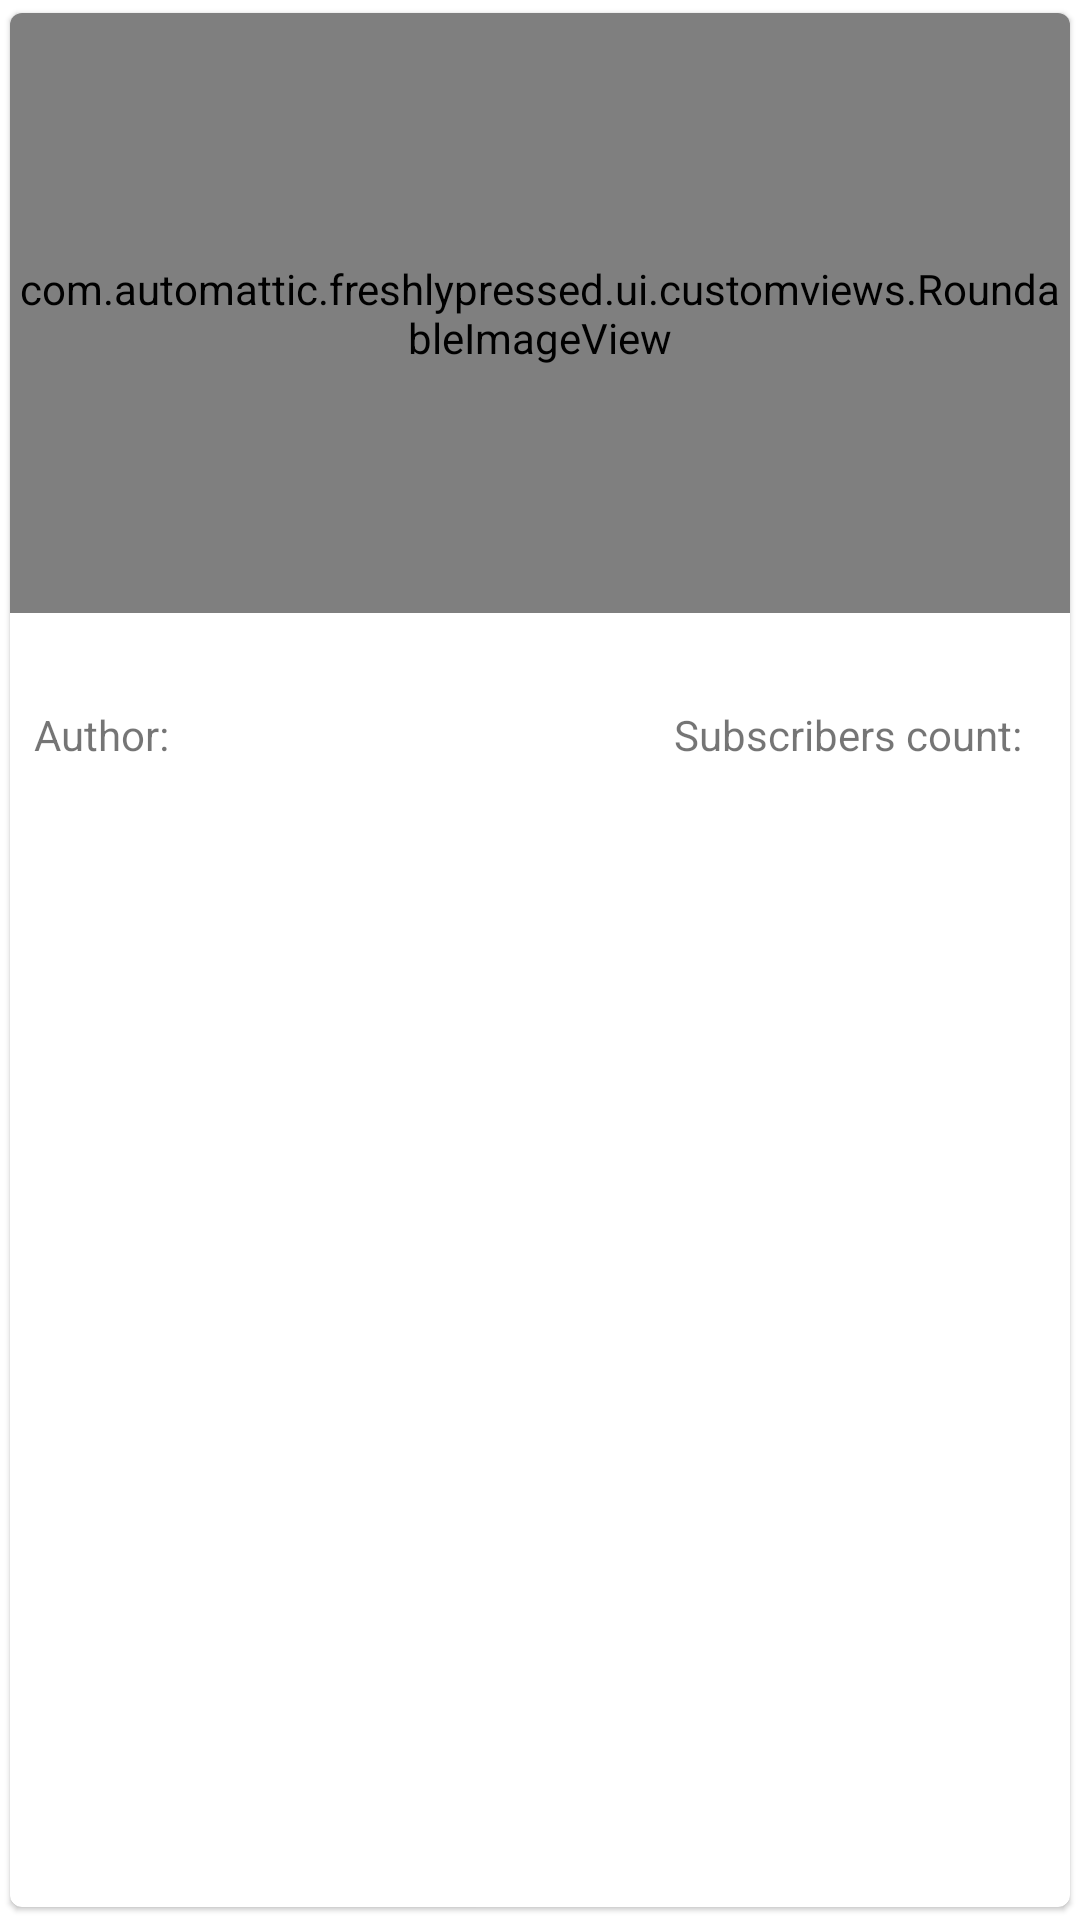

Write the Android layout XML for this screen, with the resource values it uses.
<!-- AndroidManifest.xml: application theme AppTheme -->
<!-- res/layout/post_list_fragment_item.xml -->
<?xml version="1.0" encoding="UTF-8"?>
<androidx.cardview.widget.CardView xmlns:android="http://schemas.android.com/apk/res/android"
    xmlns:app="http://schemas.android.com/apk/res-auto"
    xmlns:tools="http://schemas.android.com/tools"
    android:layout_width="match_parent"
    android:layout_height="wrap_content"
    android:layout_marginBottom="4dp"
    android:foreground="?attr/selectableItemBackgroundBorderless"
    android:clickable="true"
    android:focusable="true"
    style="@style/Widget.App.CardView">

    <androidx.constraintlayout.widget.ConstraintLayout
        android:layout_width="match_parent"
        android:layout_height="wrap_content">

        <androidx.constraintlayout.widget.Guideline
            android:id="@+id/guideline_top"
            android:layout_width="wrap_content"
            android:layout_height="wrap_content"
            android:orientation="horizontal"
            app:layout_constraintGuide_begin="8dp" />

        <androidx.constraintlayout.widget.Guideline
            android:id="@+id/guideline_bottom"
            android:layout_width="wrap_content"
            android:layout_height="wrap_content"
            android:orientation="horizontal"
            app:layout_constraintGuide_end="8dp" />

        <androidx.constraintlayout.widget.Guideline
            android:id="@+id/guideline_start"
            android:layout_width="wrap_content"
            android:layout_height="wrap_content"
            android:orientation="vertical"
            app:layout_constraintGuide_begin="8dp" />

        <androidx.constraintlayout.widget.Guideline
            android:id="@+id/guideline_end"
            android:layout_width="wrap_content"
            android:layout_height="wrap_content"
            android:orientation="vertical"
            app:layout_constraintGuide_end="8dp" />

        <com.automattic.freshlypressed.ui.customviews.RoundableImageView
            android:id="@+id/featured_image"
            android:layout_width="0dp"
            android:layout_height="200dp"
            android:scaleType="centerCrop"
            android:background="@drawable/rounded_rectangle"
            app:layout_constraintStart_toStartOf="parent"
            app:layout_constraintTop_toTopOf="parent"
            app:layout_constraintEnd_toEndOf="parent" />

        <TextView
            android:id="@+id/title"
            android:layout_width="wrap_content"
            android:layout_height="wrap_content"
            android:textAppearance="@style/TextAppearance.App.Title"
            app:layout_constraintStart_toStartOf="@id/guideline_start"
            app:layout_constraintTop_toBottomOf="@id/guideline_top"
            tools:text="Title" />

        <androidx.constraintlayout.widget.Barrier
            android:id="@+id/barrier_summary"
            android:layout_width="wrap_content"
            android:layout_height="wrap_content"
            app:barrierDirection="bottom"
            app:constraint_referenced_ids="title,featured_image"/>

        <TextView
            android:id="@+id/summary"
            android:layout_width="0dp"
            android:layout_height="wrap_content"
            android:ellipsize="end"
            android:maxLines="3"
            app:layout_constraintEnd_toEndOf="@id/guideline_end"
            app:layout_constraintStart_toStartOf="@id/guideline_start"
            app:layout_constraintTop_toBottomOf="@id/barrier_summary"
            android:layout_marginTop="6dp"
            tools:text="@tools:sample/lorem" />

        <TextView
            android:id="@+id/author_name_label"
            android:layout_width="wrap_content"
            android:layout_height="wrap_content"
            android:layout_marginTop="6dp"
            android:text="@string/posts_fragment_list_item_author_label"
            app:layout_constraintStart_toStartOf="@id/guideline_start"
            app:layout_constraintTop_toBottomOf="@id/summary" />

        <TextView
            android:id="@+id/author_name"
            android:layout_width="0dp"
            android:layout_height="wrap_content"
            android:layout_marginStart="8dp"
            android:maxLines="1"
            android:ellipsize="end"
            app:layout_constraintBottom_toBottomOf="@id/guideline_bottom"
            app:layout_constraintStart_toEndOf="@id/author_name_label"
            app:layout_constraintTop_toTopOf="@id/author_name_label"
            app:layout_constraintEnd_toStartOf="@id/subscribers_count_label"
            app:layout_constraintHorizontal_bias="0"
            tools:text="Ramiz Raja " />

        <TextView
            android:id="@+id/subscribers_count_label"
            android:layout_width="wrap_content"
            android:layout_height="wrap_content"
            android:layout_marginStart="16dp"
            android:text="@string/posts_fragment_list_item_subscribers_count_label"
            app:layout_constraintEnd_toStartOf="@id/subscribers_count"
            app:layout_constraintHorizontal_bias="1"
            app:layout_constraintHorizontal_chainStyle="packed"
            app:layout_constraintStart_toEndOf="@id/author_name"
            app:layout_constraintTop_toTopOf="@id/author_name_label" />

        <TextView
            android:id="@+id/subscribers_count"
            android:layout_width="wrap_content"
            android:layout_height="wrap_content"
            android:layout_marginStart="8dp"
            app:layout_constraintEnd_toEndOf="@id/guideline_end"
            app:layout_constraintStart_toEndOf="@id/subscribers_count_label"
            app:layout_constraintTop_toTopOf="@id/subscribers_count_label"
            tools:text="56" />

    </androidx.constraintlayout.widget.ConstraintLayout>
</androidx.cardview.widget.CardView>
<!-- resources referenced by this layout -->
<resources>
  <!-- drawable rounded_rectangle (drawable) -->
  <?xml version="1.0" encoding="utf-8"?>
  <shape xmlns:android="http://schemas.android.com/apk/res/android"
      android:shape="rectangle">
      <solid android:color="@android:color/darker_gray"/>
      <corners android:radius="6dp"/>
  </shape>
  <string name="posts_fragment_list_item_author_label">Author:</string>
  <string name="posts_fragment_list_item_subscribers_count_label">Subscribers count:</string>
  <style name="TextAppearance.App.Title" parent="TextAppearance.MaterialComponents.Headline6">
  
      </style>
  <style name="Widget.App.CardView" parent="Widget.MaterialComponents.CardView">
          <item name="cardUseCompatPadding">true</item>
          <item name="cardCornerRadius">4dp</item>
      </style>
  <style name="AppTheme" parent="AppTheme.Base">
  
      </style>
  <style name="AppTheme.Base" parent="Theme.MaterialComponents.Light.DarkActionBar">
          <item name="colorPrimaryDark">@color/primaryDarkColor</item>
          <item name="colorPrimary">@color/primaryColor</item>
          <item name="colorAccent">@color/primaryLightColor</item>
          <item name="android:textColorPrimary">@color/primaryTextColor</item>
      </style>
  <color name="primaryDarkColor">#007ac1</color>
  <color name="primaryColor">#03a9f4</color>
  <color name="primaryLightColor">#67daff</color>
  <color name="primaryTextColor">#000000</color>
</resources>
